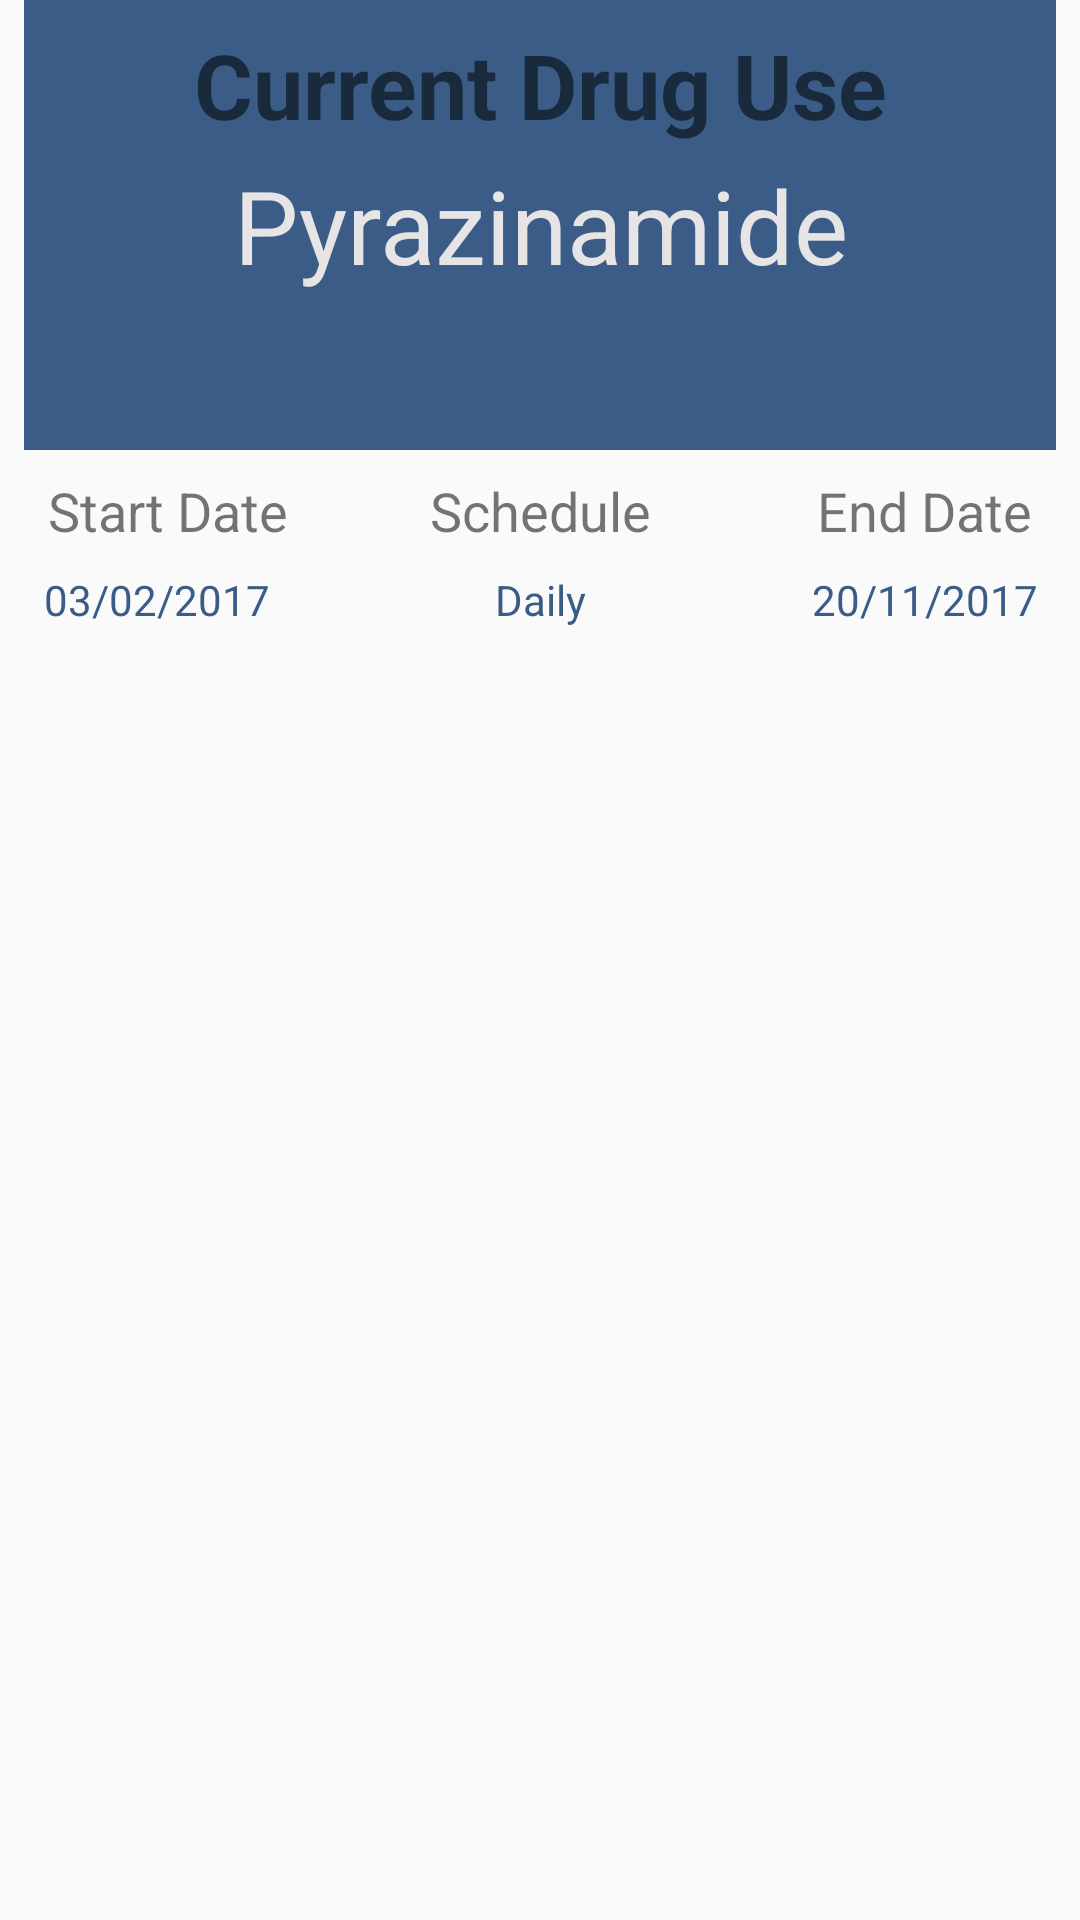

Reconstruct the res/layout file that produces this screen, plus the resources it refers to.
<!-- AndroidManifest.xml: application theme MyMaterialTheme -->
<!-- res/layout/drugs_info_row.xml -->
<?xml version="1.0" encoding="utf-8"?>
<android.support.constraint.ConstraintLayout
    xmlns:android="http://schemas.android.com/apk/res/android"
    xmlns:app="http://schemas.android.com/apk/res-auto"
    xmlns:tools="http://schemas.android.com/tools"
    android:layout_width="match_parent"
    android:layout_height="220dp"
    android:layout_margin="5dp">


    <android.support.constraint.ConstraintLayout
        android:id="@+id/cardView4"
        android:layout_width="0dp"
        android:layout_height="150dp"
        android:layout_marginEnd="8dp"
        android:layout_marginLeft="8dp"
        android:layout_marginRight="8dp"
        android:layout_marginStart="8dp"
        android:background="@color/colorPrimary"
        app:layout_constraintHorizontal_bias="0.0"
        app:layout_constraintLeft_toLeftOf="parent"
        app:layout_constraintRight_toRightOf="parent"
        app:layout_constraintTop_toTopOf="parent"
        tools:layout_constraintLeft_creator="1"
        tools:layout_constraintRight_creator="1"
        tools:layout_constraintTop_creator="1">

        <TextView
            android:id="@+id/textView3"
            android:layout_width="0dp"
            android:layout_height="wrap_content"
            android:layout_marginEnd="3dp"
            android:layout_marginLeft="8dp"
            android:layout_marginRight="8dp"
            android:layout_marginStart="3dp"
            android:layout_marginTop="8dp"
            android:fontFamily="sans-serif"
            android:text="Current Drug Use"
            android:textAlignment="center"
            android:textColor="@color/tw__solid_white"
            android:textSize="30sp"
            android:textStyle="bold"
            app:layout_constraintLeft_toLeftOf="parent"
            app:layout_constraintRight_toRightOf="parent"
            app:layout_constraintTop_toTopOf="parent"
            tools:layout_constraintLeft_creator="1"
            tools:layout_constraintRight_creator="1"
            tools:layout_constraintTop_creator="1" />
    </android.support.constraint.ConstraintLayout>

    <TextView
        android:id="@+id/textView6"
        android:layout_width="wrap_content"
        android:layout_height="wrap_content"
        android:layout_marginLeft="8dp"
        android:layout_marginTop="8dp"
        android:text="Start Date"
        android:textSize="18sp"
        app:layout_constraintLeft_toLeftOf="@+id/cardView4"
        app:layout_constraintTop_toBottomOf="@+id/cardView4"
        tools:layout_constraintBottom_creator="1"
        tools:layout_constraintLeft_creator="1" />

    <TextView
        android:id="@+id/textView7"
        android:layout_width="wrap_content"
        android:layout_height="wrap_content"
        android:layout_marginLeft="8dp"
        android:layout_marginRight="8dp"
        android:layout_marginTop="8dp"
        android:text="Schedule"
        android:textSize="18sp"
        app:layout_constraintLeft_toLeftOf="@+id/cardView4"
        app:layout_constraintRight_toRightOf="@+id/cardView4"
        app:layout_constraintTop_toBottomOf="@+id/cardView4" />

    <TextView
        android:id="@+id/textView9"
        android:layout_width="wrap_content"
        android:layout_height="wrap_content"
        android:layout_marginRight="8dp"
        android:layout_marginTop="8dp"
        android:text="End Date"
        android:textSize="18sp"
        app:layout_constraintRight_toRightOf="@+id/cardView4"
        app:layout_constraintTop_toBottomOf="@+id/cardView4" />

    <TextView
        android:id="@+id/drugName_ID"
        android:layout_width="wrap_content"
        android:layout_height="wrap_content"
        android:layout_marginBottom="8dp"
        android:layout_marginLeft="8dp"
        android:layout_marginRight="8dp"
        android:layout_marginTop="8dp"
        android:text="Pyrazinamide"
        android:textAlignment="center"
        android:textAppearance="@style/TextAppearance.AppCompat.Display1"
        android:textColor="@color/tabTextColor"
        app:layout_constraintBottom_toBottomOf="@+id/cardView4"
        app:layout_constraintLeft_toLeftOf="@+id/cardView4"
        app:layout_constraintRight_toRightOf="@+id/cardView4"
        app:layout_constraintTop_toTopOf="@+id/cardView4" />

    <TextView
        android:id="@+id/startDateValue_ID"
        android:layout_width="wrap_content"
        android:layout_height="wrap_content"
        android:layout_marginLeft="8dp"
        android:layout_marginRight="8dp"
        android:layout_marginTop="8dp"
        android:text="03/02/2017"
        android:textAlignment="center"
        android:textColor="@color/colorPrimary"
        app:layout_constraintHorizontal_bias="0.5"
        app:layout_constraintLeft_toLeftOf="@+id/cardView4"
        app:layout_constraintRight_toRightOf="@+id/textView6"
        app:layout_constraintTop_toBottomOf="@+id/textView6" />

    <TextView
        android:id="@+id/scheduleDateValue_ID"
        android:layout_width="wrap_content"
        android:layout_height="wrap_content"
        android:layout_marginLeft="8dp"
        android:layout_marginRight="8dp"
        android:layout_marginTop="8dp"
        android:text="Daily"
        android:textAlignment="center"
        android:textColor="?attr/colorPrimary"
        app:layout_constraintHorizontal_bias="0.5"
        app:layout_constraintLeft_toLeftOf="@+id/textView7"
        app:layout_constraintRight_toRightOf="@+id/textView7"
        app:layout_constraintTop_toBottomOf="@+id/textView7" />

    <TextView
        android:id="@+id/endDateValue_ID"
        android:layout_width="wrap_content"
        android:layout_height="wrap_content"
        android:layout_marginLeft="8dp"
        android:layout_marginRight="8dp"
        android:layout_marginTop="8dp"
        android:text="20/11/2017"
        android:textColor="@color/colorPrimary"
        app:layout_constraintLeft_toLeftOf="@+id/textView9"
        app:layout_constraintRight_toRightOf="@+id/textView9"
        app:layout_constraintTop_toBottomOf="@+id/textView9" />

</android.support.constraint.ConstraintLayout>
<!-- resources referenced by this layout -->
<resources>
  <color name="colorPrimary">#3a5c86</color>
  <color name="tabTextColor">#e6e4e4</color>
  <style name="MyMaterialTheme" parent="MyMaterialTheme.Base" />
  <style name="MyMaterialTheme.Base" parent="Theme.AppCompat.Light.DarkActionBar">
          <item name="windowNoTitle">true</item>
          <item name="windowActionBar">false</item>
          <item name="colorPrimary">@color/colorPrimary</item>
          <item name="colorPrimaryDark">@color/colorPrimaryDark</item>
          <item name="colorAccent">@color/colorAccent</item>
      </style>
  <color name="colorPrimaryDark">#2d4e78</color>
  <color name="colorAccent">#3c4b5675</color>
</resources>
